4-way image classification set "data" from GitHub (Paun-Andrei-Ionut/Proiect-RN); label vocabulary: glass, metal, paper, plastic.

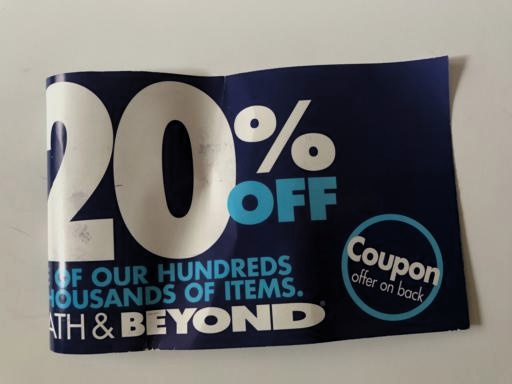
Label: paper

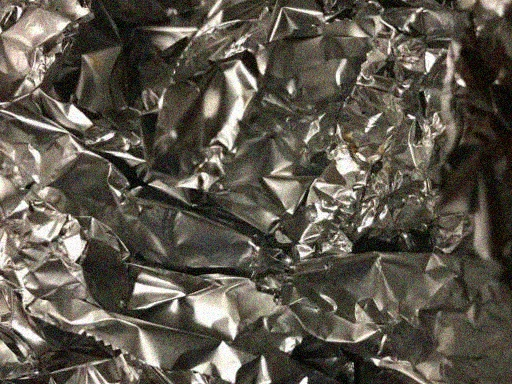
Label: metal

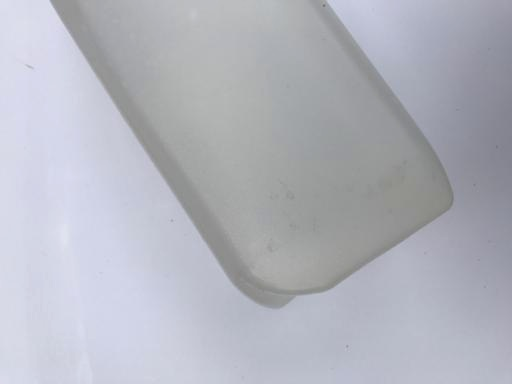
Label: plastic

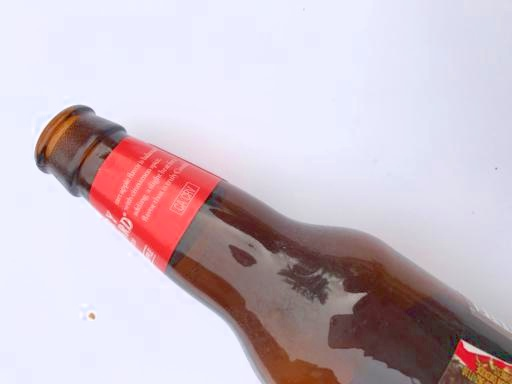
Label: glass

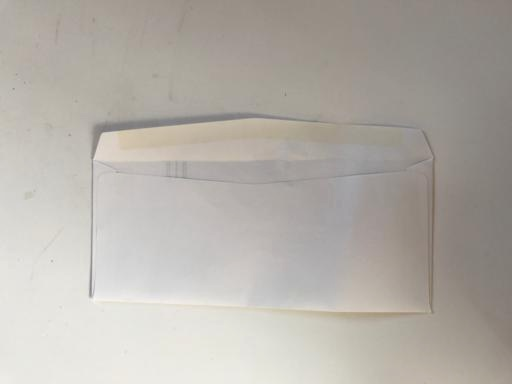
Label: paper

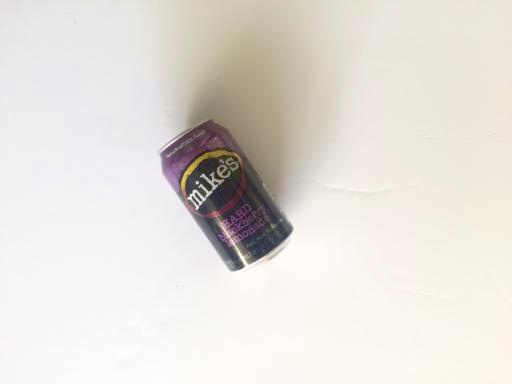
Label: metal
